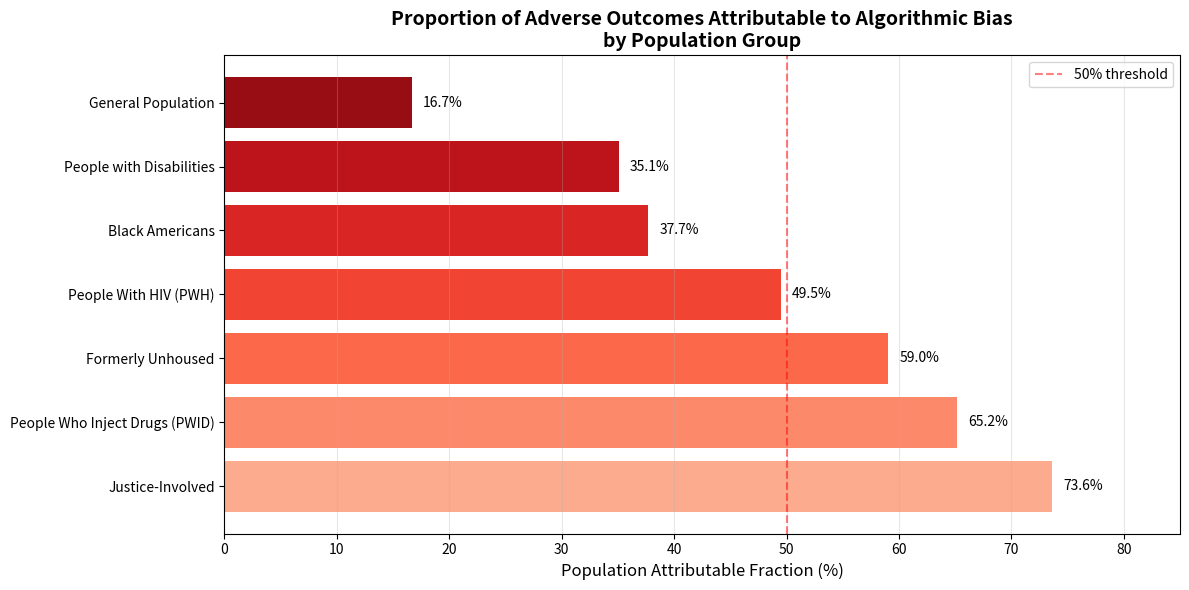
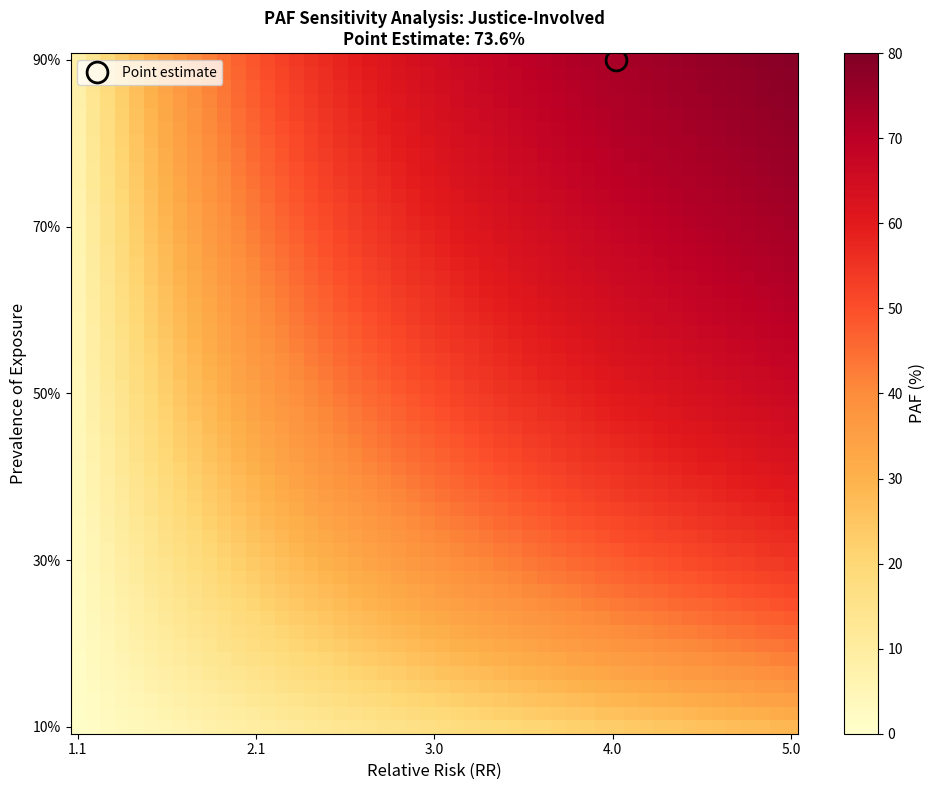
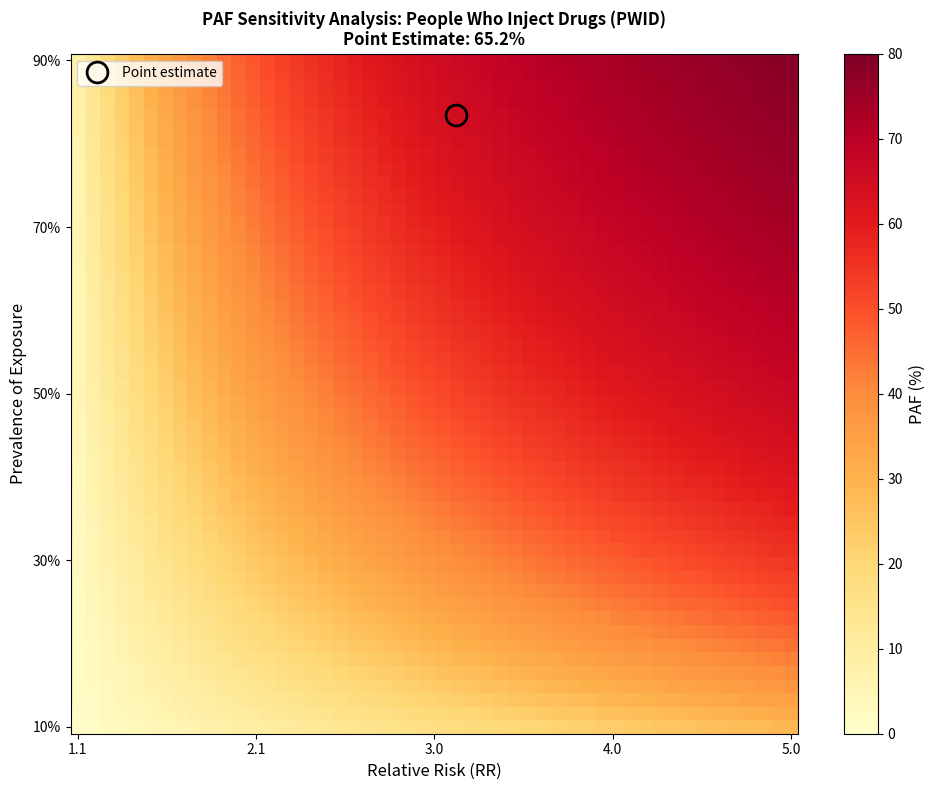

Reproduce these figures in Python, in order.
"""
POPULATION ATTRIBUTABLE FRACTION (PAF) ANALYSIS
For Algorithmic Bias Epidemiology Framework

Calculates the proportion of adverse outcomes attributable to algorithmic
discrimination across different population groups.

PAF Formula:
    PAF = P_exposed * (RR - 1) / [P_exposed * (RR - 1) + 1]

Where:
    P_exposed = Prevalence of algorithmic bias exposure in the population
    RR = Relative risk of adverse outcome given exposure

Author: AC Demidont, DO
Nyx Dynamics LLC
"""

import numpy as np
import matplotlib
matplotlib.use('Agg')
import matplotlib.pyplot as plt
from dataclasses import dataclass
from typing import Dict, List, Tuple
import json


@dataclass
class PopulationGroup:
    """Defines a population group for PAF analysis."""
    name: str
    prevalence_exposed: float  # P(exposed to algorithmic bias)
    relative_risk: float  # RR for adverse outcomes
    population_size: int  # Estimated US population
    description: str


class PopulationAttributableFractionAnalysis:
    """
    Population Attributable Fraction analysis for algorithmic bias.

    Parallels epidemiological studies of disease burden attribution.
    """

    def __init__(self):
        self.populations = self._define_populations()

    def _define_populations(self) -> Dict[str, PopulationGroup]:
        """Define population groups with exposure and risk data."""
        return {
            'general': PopulationGroup(
                name='General Population',
                prevalence_exposed=0.40,
                relative_risk=1.5,
                population_size=260_000_000,  # US adults
                description='Adults who have interacted with algorithmic screening'
            ),
            'pwid': PopulationGroup(
                name='People Who Inject Drugs (PWID)',
                prevalence_exposed=0.85,
                relative_risk=3.2,
                population_size=3_700_000,
                description='Higher exposure through criminal justice, healthcare, employment'
            ),
            'pwh': PopulationGroup(
                name='People With HIV (PWH)',
                prevalence_exposed=0.70,
                relative_risk=2.4,
                population_size=1_200_000,
                description='Algorithmic exclusion from clinical trials, insurance, employment'
            ),
            'justice_involved': PopulationGroup(
                name='Justice-Involved',
                prevalence_exposed=0.90,
                relative_risk=4.1,
                population_size=19_000_000,  # Ever incarcerated
                description='Criminal records in background checks, employment screening'
            ),
            'formerly_unhoused': PopulationGroup(
                name='Formerly Unhoused',
                prevalence_exposed=0.80,
                relative_risk=2.8,
                population_size=3_500_000,
                description='Housing history in tenant screening algorithms'
            ),
            'black_americans': PopulationGroup(
                name='Black Americans',
                prevalence_exposed=0.55,
                relative_risk=2.1,
                population_size=47_000_000,
                description='Documented bias in credit, employment, healthcare algorithms'
            ),
            'disabled': PopulationGroup(
                name='People with Disabilities',
                prevalence_exposed=0.60,
                relative_risk=1.9,
                population_size=42_000_000,
                description='Employment screening, insurance algorithms'
            ),
        }

    def calculate_paf(self, population_key: str) -> float:
        """
        Calculate Population Attributable Fraction.

        PAF = P_e * (RR - 1) / [P_e * (RR - 1) + 1]

        Interpretation: Proportion of adverse outcomes that would be
        prevented if algorithmic bias exposure were eliminated.
        """
        pop = self.populations[population_key]
        p_e = pop.prevalence_exposed
        rr = pop.relative_risk

        numerator = p_e * (rr - 1)
        denominator = numerator + 1

        return numerator / denominator

    def calculate_all_paf(self) -> Dict[str, float]:
        """Calculate PAF for all population groups."""
        return {key: self.calculate_paf(key) for key in self.populations}

    def calculate_attributable_cases(self,
                                     population_key: str,
                                     baseline_adverse_rate: float = 0.20) -> Dict:
        """
        Calculate the number of adverse outcomes attributable to algorithmic bias.

        Args:
            population_key: Key for population group
            baseline_adverse_rate: Background rate of adverse outcomes (e.g., 20%)

        Returns:
            Dictionary with attributable cases and prevented cases under elimination
        """
        pop = self.populations[population_key]
        paf = self.calculate_paf(population_key)

        # Total adverse outcomes in population
        total_adverse = int(pop.population_size * baseline_adverse_rate)

        # Attributable to algorithmic bias
        attributable = int(total_adverse * paf)

        return {
            'population': pop.name,
            'population_size': pop.population_size,
            'paf': paf,
            'total_adverse_outcomes': total_adverse,
            'attributable_to_algorithms': attributable,
            'potentially_preventable': attributable,
        }

    def calculate_national_burden(self, baseline_rate: float = 0.20) -> Dict:
        """
        Calculate total national burden of algorithmic discrimination.

        Returns aggregate statistics across all defined populations.
        """
        results = {}
        total_attributable = 0
        total_population = 0

        for key in self.populations:
            pop = self.populations[key]
            cases = self.calculate_attributable_cases(key, baseline_rate)
            results[key] = cases

            # Avoid double-counting (general population overlaps with others)
            if key != 'general':
                total_attributable += cases['attributable_to_algorithms']
                total_population += pop.population_size

        # Estimate for general population (non-overlapping)
        general_only = self.populations['general'].population_size - total_population
        if general_only > 0:
            general_paf = self.calculate_paf('general')
            general_attributable = int(general_only * baseline_rate * general_paf)
            total_attributable += general_attributable

        return {
            'by_population': results,
            'total_attributable_cases': total_attributable,
            'methodology': 'Population Attributable Fraction with Levin formula'
        }

    def sensitivity_analysis(self,
                            population_key: str,
                            prevalence_range: Tuple[float, float] = (0.1, 0.9),
                            rr_range: Tuple[float, float] = (1.1, 5.0),
                            n_points: int = 50) -> Dict:
        """
        Sensitivity analysis varying prevalence and relative risk.

        Creates a grid of PAF values to show robustness of findings.
        """
        prevalences = np.linspace(prevalence_range[0], prevalence_range[1], n_points)
        rrs = np.linspace(rr_range[0], rr_range[1], n_points)

        paf_grid = np.zeros((n_points, n_points))

        for i, p in enumerate(prevalences):
            for j, rr in enumerate(rrs):
                numerator = p * (rr - 1)
                paf_grid[i, j] = numerator / (numerator + 1)

        # Point estimate
        pop = self.populations[population_key]
        point_estimate = self.calculate_paf(population_key)

        return {
            'prevalences': prevalences,
            'relative_risks': rrs,
            'paf_grid': paf_grid,
            'point_estimate': point_estimate,
            'point_prevalence': pop.prevalence_exposed,
            'point_rr': pop.relative_risk,
        }

    def plot_paf_comparison(self, save_path: str = None):
        """Create bar chart comparing PAF across populations."""
        paf_values = self.calculate_all_paf()

        # Sort by PAF
        sorted_items = sorted(paf_values.items(), key=lambda x: x[1], reverse=True)
        names = [self.populations[k].name for k, v in sorted_items]
        values = [v * 100 for k, v in sorted_items]

        fig, ax = plt.subplots(figsize=(12, 6))

        colors = plt.cm.Reds(np.linspace(0.3, 0.9, len(names)))
        bars = ax.barh(range(len(names)), values, color=colors)

        ax.set_yticks(range(len(names)))
        ax.set_yticklabels(names)
        ax.set_xlabel('Population Attributable Fraction (%)', fontsize=12)
        ax.set_title('Proportion of Adverse Outcomes Attributable to Algorithmic Bias\nby Population Group',
                    fontsize=14, fontweight='bold')

        # Add value labels
        for i, (bar, val) in enumerate(zip(bars, values)):
            ax.text(val + 1, i, f'{val:.1f}%', va='center', fontsize=10)

        ax.set_xlim(0, 85)
        ax.axvline(x=50, color='red', linestyle='--', alpha=0.5, label='50% threshold')
        ax.legend()
        ax.grid(True, alpha=0.3, axis='x')

        plt.tight_layout()

        if save_path:
            plt.savefig(save_path, dpi=300, bbox_inches='tight')
            print(f"Saved to {save_path}")

        return fig

    def plot_sensitivity_heatmap(self, population_key: str, save_path: str = None):
        """Create sensitivity analysis heatmap."""
        sens = self.sensitivity_analysis(population_key)

        fig, ax = plt.subplots(figsize=(10, 8))

        im = ax.imshow(sens['paf_grid'] * 100, cmap='YlOrRd', aspect='auto',
                      origin='lower', vmin=0, vmax=80)

        # Mark point estimate
        pop = self.populations[population_key]
        p_idx = int((pop.prevalence_exposed - 0.1) / 0.8 * 49)
        rr_idx = int((pop.relative_risk - 1.1) / 3.9 * 49)
        ax.plot(rr_idx, p_idx, 'ko', markersize=15, markerfacecolor='none',
               markeredgewidth=2, label='Point estimate')

        # Labels
        ax.set_xlabel('Relative Risk (RR)', fontsize=12)
        ax.set_ylabel('Prevalence of Exposure', fontsize=12)
        ax.set_title(f'PAF Sensitivity Analysis: {pop.name}\nPoint Estimate: {sens["point_estimate"]*100:.1f}%',
                    fontsize=12, fontweight='bold')

        # Ticks
        xticks = np.linspace(0, 49, 5)
        yticks = np.linspace(0, 49, 5)
        ax.set_xticks(xticks)
        ax.set_yticks(yticks)
        ax.set_xticklabels([f'{v:.1f}' for v in np.linspace(1.1, 5.0, 5)])
        ax.set_yticklabels([f'{v:.0%}' for v in np.linspace(0.1, 0.9, 5)])

        cbar = plt.colorbar(im, ax=ax)
        cbar.set_label('PAF (%)', fontsize=12)

        ax.legend(loc='upper left')

        plt.tight_layout()

        if save_path:
            plt.savefig(save_path, dpi=300, bbox_inches='tight')
            print(f"Saved to {save_path}")

        return fig

    def generate_table_1(self) -> str:
        """Generate Table 1 for manuscript: PAF by population."""
        lines = [
            "Table 1. Population Attributable Fraction for Algorithmic Discrimination",
            "=" * 80,
            "",
            f"{'Population':<25} | {'P(Exposed)':<12} | {'RR':<6} | {'PAF':<8} | {'N (millions)':<12}",
            "-" * 80,
        ]

        paf_values = self.calculate_all_paf()

        for key, paf in sorted(paf_values.items(), key=lambda x: x[1], reverse=True):
            pop = self.populations[key]
            lines.append(
                f"{pop.name:<25} | {pop.prevalence_exposed:<12.2f} | "
                f"{pop.relative_risk:<6.1f} | {paf*100:<7.1f}% | "
                f"{pop.population_size/1_000_000:<12.1f}"
            )

        lines.extend([
            "-" * 80,
            "",
            "PAF = Population Attributable Fraction",
            "P(Exposed) = Prevalence of exposure to algorithmic screening",
            "RR = Relative risk of adverse outcome given exposure",
            "N = Estimated US population in group",
            "",
            "Interpretation: PAF represents the proportion of adverse outcomes",
            "that would be prevented if algorithmic bias were eliminated.",
        ])

        return "\n".join(lines)


def main():
    """Run PAF analysis and generate outputs."""
    print("=" * 80)
    print("POPULATION ATTRIBUTABLE FRACTION ANALYSIS")
    print("Algorithmic Bias Epidemiology")
    print("=" * 80)

    analysis = PopulationAttributableFractionAnalysis()

    # Print Table 1
    print("\n" + analysis.generate_table_1())

    # Calculate national burden
    print("\n" + "=" * 80)
    print("NATIONAL BURDEN ESTIMATE")
    print("=" * 80)

    burden = analysis.calculate_national_burden(baseline_rate=0.20)

    print(f"\nTotal adverse outcomes attributable to algorithmic bias:")
    print(f"  {burden['total_attributable_cases']:,} cases annually")
    print(f"\nMethodology: {burden['methodology']}")

    print("\nBreakdown by population:")
    for key, data in burden['by_population'].items():
        if key != 'general':
            print(f"  {data['population']}: {data['attributable_to_algorithms']:,} cases")

    # Generate figures
    print("\n" + "=" * 80)
    print("GENERATING FIGURES...")
    print("=" * 80)

    analysis.plot_paf_comparison('paf_comparison.png')
    analysis.plot_sensitivity_heatmap('justice_involved', 'paf_sensitivity_justice.png')
    analysis.plot_sensitivity_heatmap('pwid', 'paf_sensitivity_pwid.png')

    print("\nAnalysis complete.")

    # Export data
    results = {
        'paf_by_population': {k: {'paf': v, **vars(analysis.populations[k])}
                             for k, v in analysis.calculate_all_paf().items()},
        'national_burden': burden,
    }

    # Convert dataclass to dict for JSON serialization
    for k in results['paf_by_population']:
        results['paf_by_population'][k] = {
            key: val for key, val in results['paf_by_population'][k].items()
            if not key.startswith('_')
        }

    with open('paf_analysis_results.json', 'w') as f:
        json.dump(results, f, indent=2, default=str)

    print("Results exported to paf_analysis_results.json")


if __name__ == "__main__":
    main()
